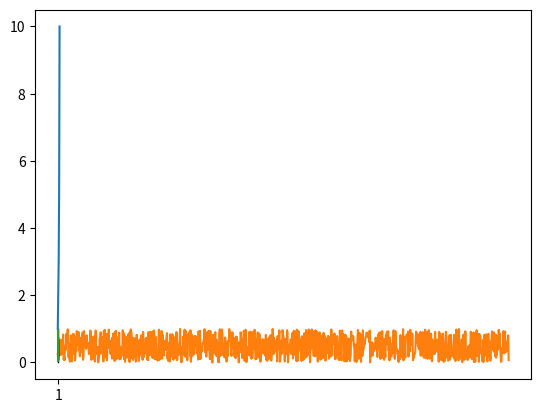

Recreate this plot in Python.
import numpy


print(numpy.pi)


import numpy as np


import matplotlib.pyplot as plt





list1 = [1, 2, 3, 5, 10]
list2 = [2, 'hi', list1, print, np]


plt.plot(list1)


data1 = np.random.rand(1000)
plt.plot(data1)


plt.boxplot(data1)


plt.violinplot(data1)
